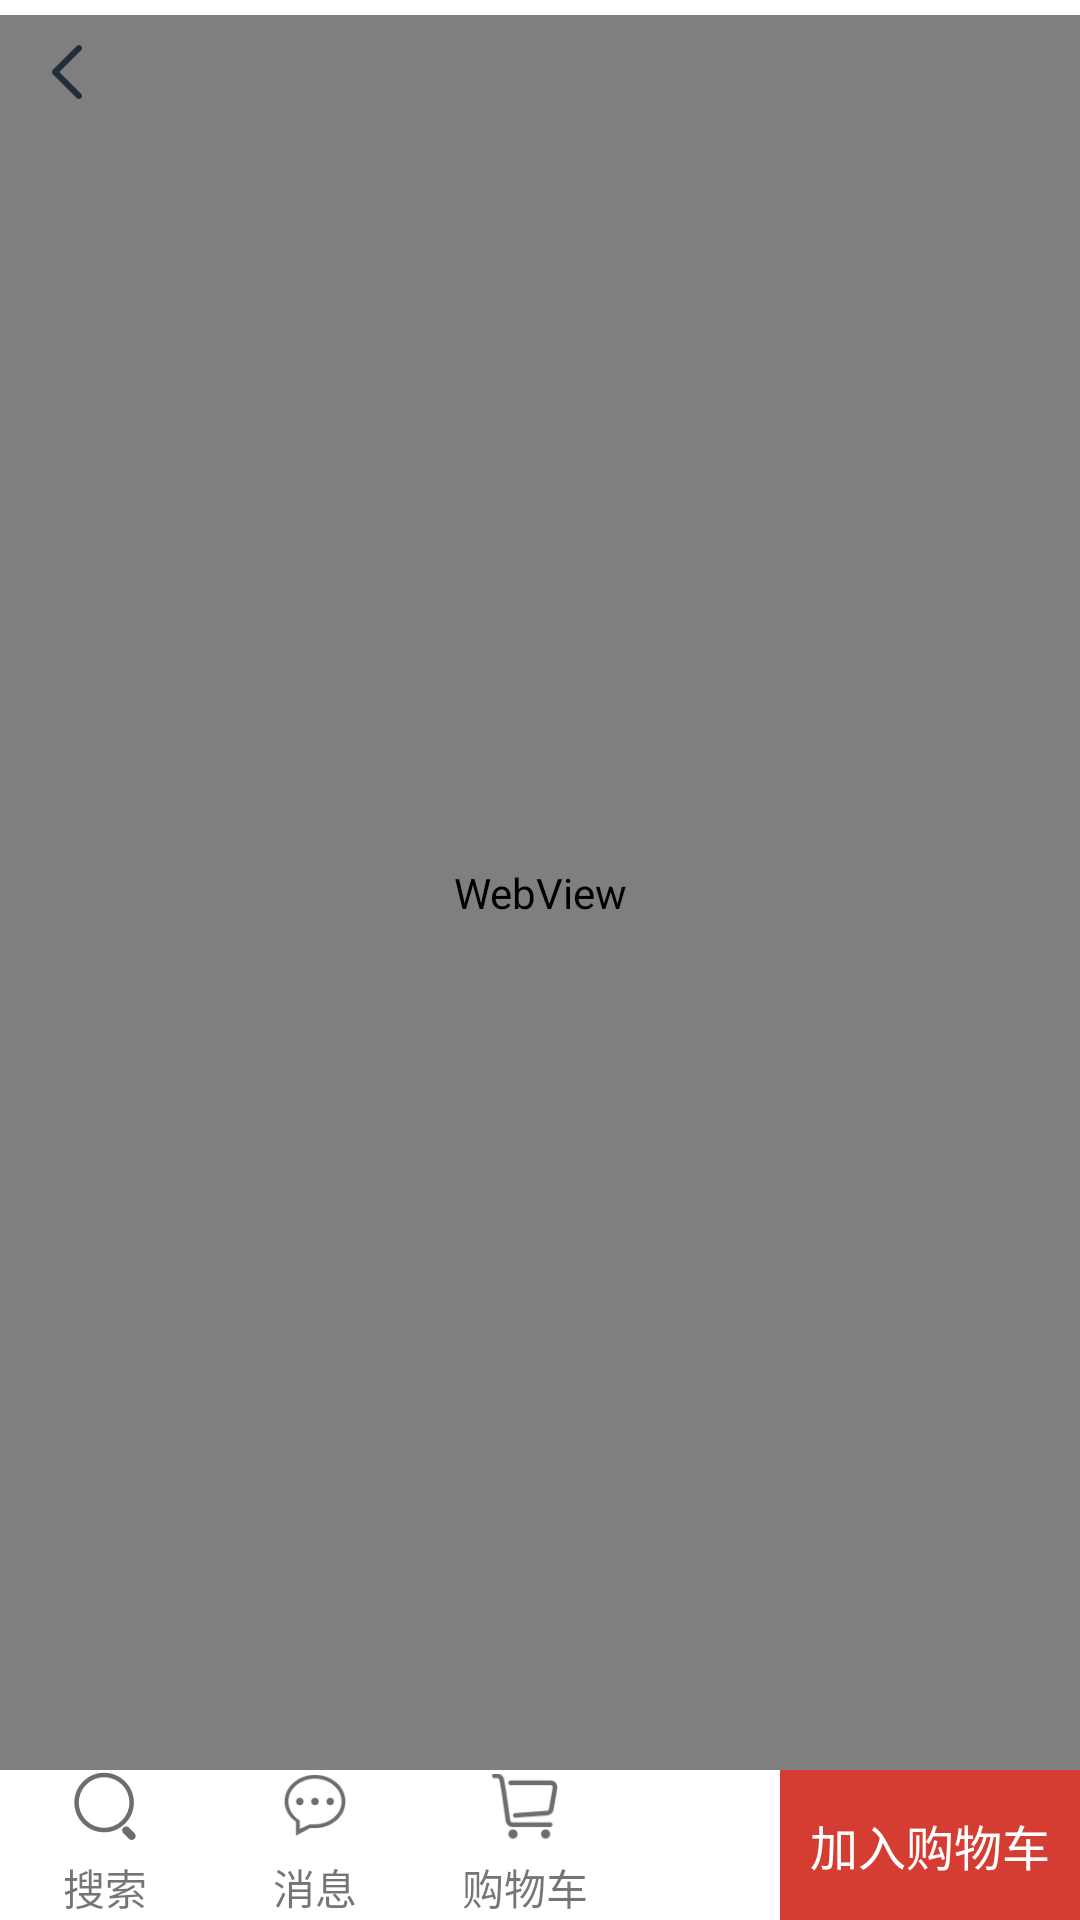

Here is an Android app screen rendered from its layout file. Give the layout XML and the strings, colors and styles it references.
<!-- AndroidManifest.xml: application theme AppTheme -->
<!-- res/layout/activity_shop_details.xml -->
<?xml version="1.0" encoding="utf-8"?>
<LinearLayout xmlns:android="http://schemas.android.com/apk/res/android"
    android:layout_width="match_parent"
    android:layout_height="match_parent"
    android:background="@color/white"
    android:orientation="vertical">

    <ProgressBar
        android:id="@+id/progressbar_hori_webview"
        style="?android:attr/progressBarStyleHorizontal"
        android:layout_width="match_parent"
        android:layout_height="5dp"
        android:layout_gravity="center_horizontal"
        android:progressDrawable="@drawable/progress_color_style" />

    <FrameLayout
        android:layout_width="match_parent"
        android:layout_height="0dp"
        android:layout_weight="1.0">

        <WebView
            android:id="@+id/web_content"
            android:layout_width="match_parent"
            android:layout_height="match_parent"
            android:scrollbars="none" />

        <LinearLayout
            android:id="@+id/ll_title_common_back"
            android:layout_width="45dp"
            android:gravity="center|top"
            android:layout_marginTop="10dp"
            android:layout_height="match_parent">

            <ImageView
                android:id="@+id/iv_title_common_back"
                android:layout_width="10dp"
                android:layout_height="18dp"
                android:layout_alignParentLeft="true"
                android:layout_centerVertical="true"
                android:scaleType="fitCenter"
                android:src="@drawable/img_details_back" />

        </LinearLayout>

    </FrameLayout>

    <LinearLayout
        android:layout_width="match_parent"
        android:layout_height="50dp">

        <LinearLayout
            android:id="@+id/layout_search"
            android:layout_width="50dp"
            android:layout_height="match_parent"
            android:layout_marginLeft="10dp"
            android:gravity="center"
            android:orientation="vertical">

            <ImageView
                android:layout_width="22dp"
                android:layout_height="23dp"
                android:src="@drawable/img_shopdetails_search" />

            <TextView
                android:layout_width="wrap_content"
                android:layout_height="wrap_content"
                android:layout_marginTop="5dp"
                android:text="搜索" />

        </LinearLayout>

        <LinearLayout
            android:id="@+id/layout_message"
            android:layout_width="50dp"
            android:layout_height="match_parent"
            android:layout_marginLeft="20dp"
            android:gravity="center"
            android:orientation="vertical">

            <ImageView
                android:layout_width="22dp"
                android:layout_height="23dp"
                android:src="@drawable/img_shopdetails_message" />

            <TextView
                android:layout_width="wrap_content"
                android:layout_height="wrap_content"
                android:layout_marginTop="5dp"
                android:text="消息" />

        </LinearLayout>

        <LinearLayout
            android:id="@+id/layout_shopCar"
            android:layout_width="50dp"
            android:layout_height="match_parent"
            android:layout_marginLeft="20dp"
            android:gravity="center"
            android:orientation="vertical">

            <ImageView
                android:layout_width="22dp"
                android:layout_height="23dp"
                android:src="@drawable/img_shopdetails_shopcar" />

            <TextView
                android:layout_width="wrap_content"
                android:layout_height="wrap_content"
                android:layout_marginTop="5dp"
                android:text="购物车" />

        </LinearLayout>


        <View
            android:layout_width="wrap_content"
            android:layout_height="0dp"
            android:layout_weight="1.0" />

        <TextView
            android:id="@+id/txt_add_cart"
            android:layout_width="100dp"
            android:layout_height="match_parent"
            android:background="@color/title_layout_red"
            android:gravity="center"
            android:text="加入购物车"
            android:textColor="@color/white"
            android:textSize="16sp" />

    </LinearLayout>

</LinearLayout>
<!-- resources referenced by this layout -->
<resources>
  <color name="title_layout_red">#D53C32</color>
  <color name="white">#ffffffff</color>
  <!-- drawable img_details_back: png bitmap (drawable-xxhdpi, 623 bytes) -->
  <!-- drawable img_shopdetails_message: png bitmap (drawable-xxhdpi, 3384 bytes) -->
  <!-- drawable img_shopdetails_search: png bitmap (drawable-xxhdpi, 3016 bytes) -->
  <!-- drawable img_shopdetails_shopcar: png bitmap (drawable-xxhdpi, 2317 bytes) -->
  <!-- drawable progress_color_style (drawable) -->
  <?xml version="1.0" encoding="UTF-8"?>
  <layer-list xmlns:android="http://schemas.android.com/apk/res/android" >
  
  
      
      <item android:id="@android:id/progress">
          <clip>
              <shape>
                  <corners android:radius="5dip" />
  
                  <gradient
                      android:endColor="@color/title_layout_red"
                      android:startColor="@color/title_layout_red" />
              </shape>
          </clip>
      </item>
  
  </layer-list>
  <style name="AppTheme" parent="Theme.AppCompat.Light.DarkActionBar">
          <item name="android:windowNoTitle">true</item>
          
          
          <item name="android:dialogTheme">@style/Theme.DeviceDefault.Dialog</item>
          <item name="android:windowActionBar">false</item>
          <item name="android:screenOrientation">portrait</item>
          
          <item name="android:windowAnimationStyle">@style/activityAnimation</item>
      </style>
  <style name="Theme.DeviceDefault.Dialog" parent="@android:style/Theme.DeviceDefault.Light.Dialog">
          <item name="android:windowTitleStyle">@style/DialogWindowTitle.DeviceDefault</item>
      </style>
  <style name="activityAnimation" parent="@android:style/Animation">
          <item name="android:activityOpenEnterAnimation">@anim/slide_right_in</item>
          <item name="android:activityOpenExitAnimation">@anim/slide_left_out</item>
          <item name="android:activityCloseEnterAnimation">@anim/slide_left_in</item>
          <item name="android:activityCloseExitAnimation">@anim/slide_right_out</item>
      </style>
  <style name="DialogWindowTitle.DeviceDefault">
          <item name="android:maxLines">1</item>
          <item name="android:scrollHorizontally">true</item>
          <item name="android:textAppearance">@style/DialogWindowTitle</item>
      </style>
  <style name="DialogWindowTitle">
          <item name="android:textSize">22sp</item>
          <item name="android:textColor">@color/green</item>
      </style>
  <color name="green">#5EA67E</color>
</resources>
